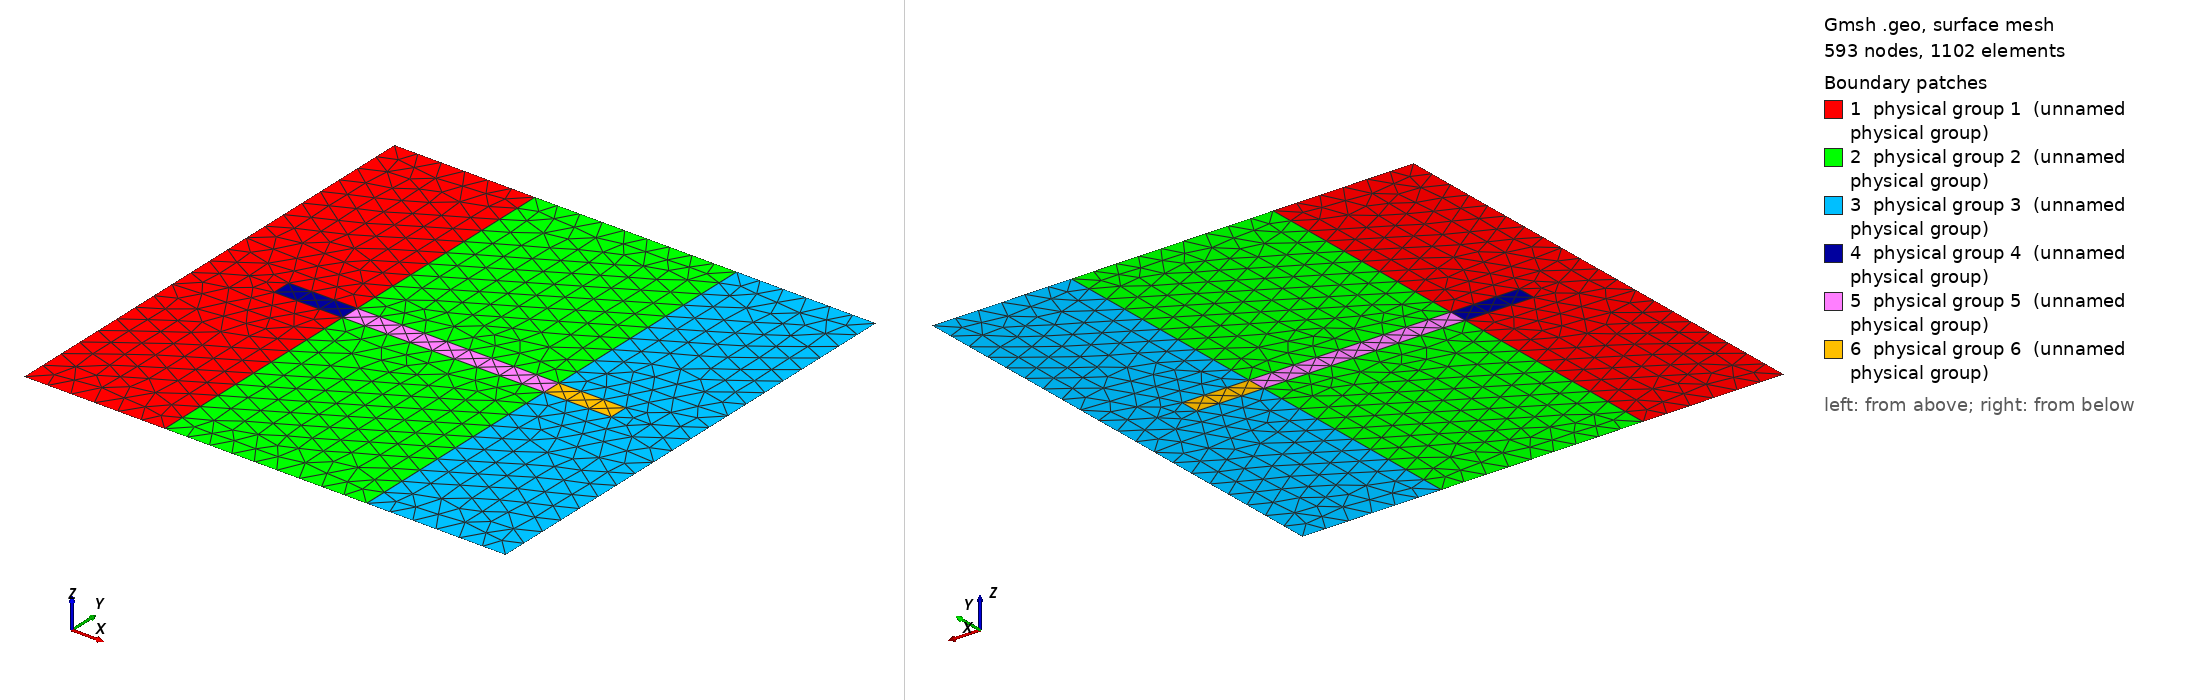

Gmsh geometry script, surface-meshed: 593 nodes, 1102 surface elements. Boundary patches (legend numbers): 1 physical group 1 (unnamed physical group), 2 physical group 2 (unnamed physical group), 3 physical group 3 (unnamed physical group), 4 physical group 4 (unnamed physical group), 5 physical group 5 (unnamed physical group), 6 physical group 6 (unnamed physical group). Left view from above one corner, right view from below the opposite corner. Legend entries are the model's physical surfaces. The drawing asked Gmsh for element sizes between 1% and 20% of the model's largest extent; the script's own settings can give other sizes.

=== Zig_zag_sem_frat.geo (drawn) ===
cl1 = 0.05;

Point(1) = {0, 0, 0, cl1};
Point(2) = {0, 1, 0, cl1};
Point(3) = {1, 1, 0, cl1};
Point(4) = {1, 0, 0, cl1};
Point(5) = {0.292, 1, 0, cl1};
Point(6) = {0.711, 1, 0, cl1};
Point(7) = {0.711, 0, 0, cl1};
Point(8) = {0.292, 0, 0, cl1};
Point(9) = {0.292, 0.48, 0, cl1};
Point(10) = {0.711, 0.48, 0, cl1};
Point(11) = {0.292, 0.52, 0, cl1};
Point(12) = {0.711, 0.52, 0, cl1};
Point(13) = {0.15, 0.52, 0, cl1};
Point(14) = {0.85, 0.52, 0, cl1};
Point(15) = {0.15, 0.48, 0, cl1};
Point(16) = {0.85, 0.48, 0, cl1};

Line(1) = {1, 8};
Line(2) = {8, 7};
Line(3) = {7, 4};
Line(4) = {4, 3};
Line(5) = {3, 6};
Line(6) = {6, 5};
Line(7) = {5, 2};
Line(8) = {2, 1};
Line(9) = {8, 9};
Line(10) = {9, 11};
Line(11) = {11, 5};
Line(12) = {6, 12};
Line(13) = {12, 10};
Line(14) = {10, 7};
Line(15) = {15, 9};
Line(16) = {9, 10};
Line(17) = {10, 16};
Line(18) = {16, 14};
Line(19) = {14, 12};
Line(20) = {12, 11};
Line(21) = {11, 13};
Line(22) = {13, 15};

Line Loop(1) = {7, 8, 1, 9, -15, -22, -21, 11};
Plane Surface(1) = {1};

Line Loop(2) = {6, -11, -20, -12};
Plane Surface(2) = {2};

Line Loop(3) = {16, 14, -2, 9};
Plane Surface(3) = {3};

Line Loop(4) = {5, 12, -19, -18, -17, 14, 3, 4};
Plane Surface(4) = {4};

Line Loop(5) = {21, 22, 15, 10};
Plane Surface(5) = {5};

Line Loop(6) = {20, -10, 16, -13};
Plane Surface(6) = {6};

Line Loop(7) = {18, 19, 13, 17};
Plane Surface(7) = {7};

Physical Point(101) = {3, 6, 5, 2, 1, 8, 7, 4};

Physical Line(101) = {1, 2, 3, 4, 5, 6, 7, 8};

Physical Surface(1) = {1};
Physical Surface(2) = {2, 3};
Physical Surface(3) = {4};
Physical Surface(4) = {5};
Physical Surface(5) = {6};
Physical Surface(6) = {7};
